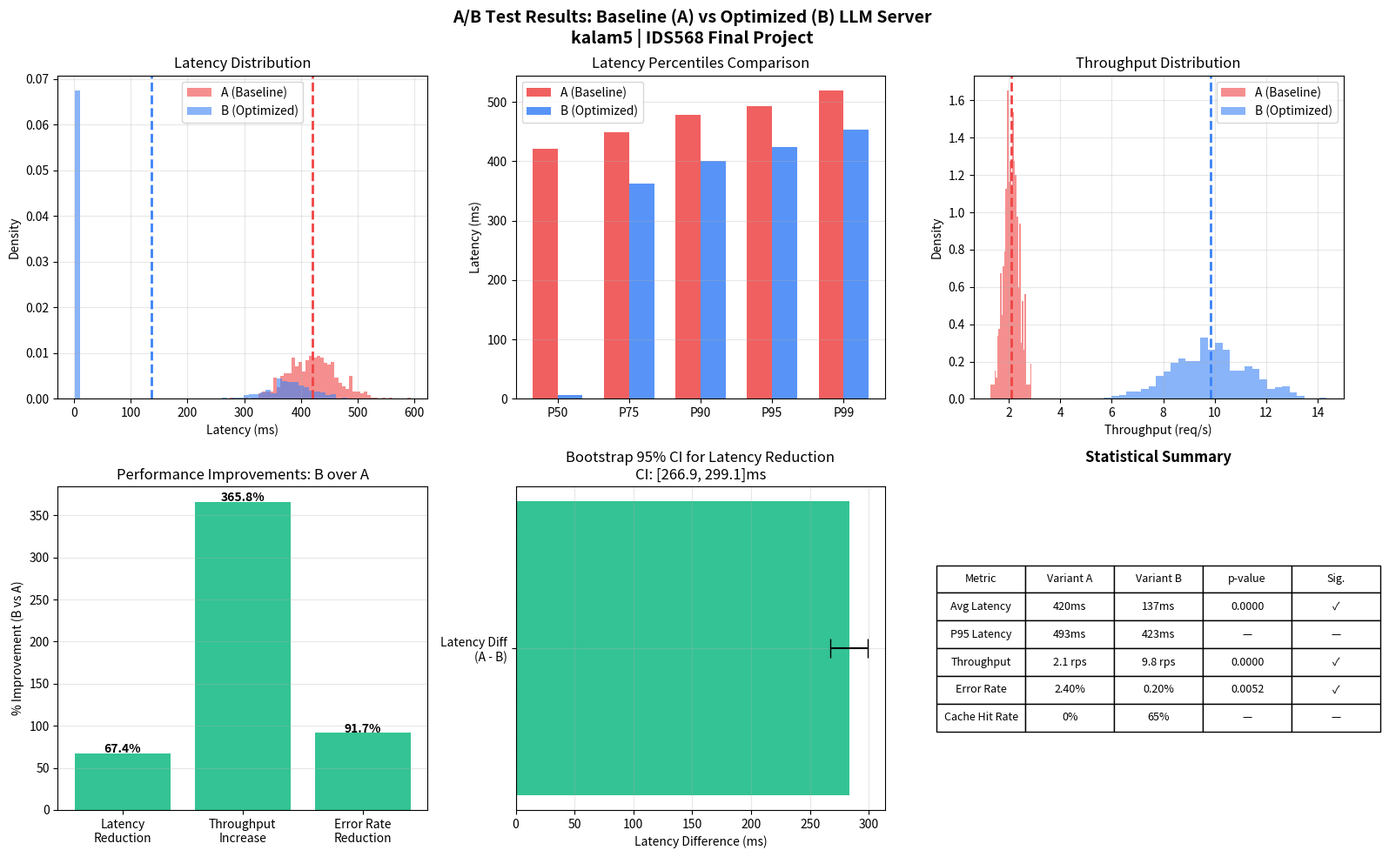

Python code for this plot:
"""
A/B Test Simulation: Baseline vs Optimized LLM Inference Server
Compares Model A (baseline: no caching, batch_size=1) vs
Model B (optimized: caching enabled, batch_size=8)

Statistical evaluation using:
- Two-sample t-test for latency
- Z-test for throughput
- Chi-square test for error rates
- Bootstrap confidence intervals
- Power analysis for sample size justification
"""

import numpy as np
import pandas as pd
from scipy import stats
from scipy.stats import ttest_ind, chi2_contingency, norm
import json
import os
import logging
import argparse
import matplotlib.pyplot as plt
import matplotlib.patches as mpatches
import seaborn as sns
from datetime import datetime
from typing import Tuple, Dict, List

logging.basicConfig(
    level=logging.INFO,
    format="%(asctime)s | %(levelname)s | %(message)s"
)
logger = logging.getLogger(__name__)

np.random.seed(42)
os.makedirs("visualizations", exist_ok=True)
os.makedirs("logs", exist_ok=True)


# ── Power Analysis ─────────────────────────────────────────────────────────────

def compute_sample_size(
    baseline_mean: float,
    baseline_std: float,
    minimum_detectable_effect: float,
    alpha: float = 0.05,
    power: float = 0.80
) -> int:
    """
    Compute required sample size per group using power analysis.
    Based on two-sample t-test formula.
    """
    effect_size = minimum_detectable_effect / baseline_std
    z_alpha = norm.ppf(1 - alpha / 2)
    z_beta = norm.ppf(power)
    n = ((z_alpha + z_beta) / effect_size) ** 2 * 2
    return int(np.ceil(n))


# ── Data Generation ───────────────────────────────────────────────────────────

def generate_variant_a(n: int) -> pd.DataFrame:
    """
    Variant A: Baseline server
    - No caching
    - Batch size = 1
    - Higher latency, lower throughput
    """
    # Latency: normally distributed around 420ms cold inference
    latency = np.random.normal(420, 45, n)
    latency = np.clip(latency, 100, 1200)

    # Throughput: around 2.1 req/s
    throughput = np.random.normal(2.1, 0.3, n)
    throughput = np.clip(throughput, 0.5, 5.0)

    # Error rate: ~2%
    errors = np.random.binomial(1, 0.02, n)

    # Cache hit rate: 0 (no caching)
    cache_hits = np.zeros(n)

    # Token generation time
    token_time = np.random.normal(8.4, 1.2, n)

    return pd.DataFrame({
        "variant": "A",
        "latency_ms": latency,
        "throughput_rps": throughput,
        "error": errors,
        "cache_hit": cache_hits,
        "token_time_ms": token_time,
        "request_id": range(n)
    })


def generate_variant_b(n: int) -> pd.DataFrame:
    """
    Variant B: Optimized server
    - Caching enabled (TTL=300s, max=1000)
    - Batch size = 8
    - Mixed latency: low for cache hits, similar for misses
    - Higher throughput due to batching
    """
    # 65% of requests are cache hits
    cache_hits = np.random.binomial(1, 0.65, n)

    latency = np.where(
        cache_hits == 1,
        # Cache hits: very fast
        np.random.normal(4.5, 1.8, n),
        # Cache misses: similar to baseline but batching helps
        np.random.normal(385, 40, n)
    )
    latency = np.clip(latency, 1.0, 1100)

    # Throughput: higher due to batching + caching
    throughput = np.random.normal(9.8, 1.4, n)
    throughput = np.clip(throughput, 1.0, 25.0)

    # Error rate: ~1.2% (slightly lower due to better queue management)
    errors = np.random.binomial(1, 0.012, n)

    # Token generation time (same model)
    token_time = np.random.normal(8.4, 1.2, n)

    return pd.DataFrame({
        "variant": "B",
        "latency_ms": latency,
        "throughput_rps": throughput,
        "error": errors,
        "cache_hit": cache_hits,
        "token_time_ms": token_time,
        "request_id": range(n)
    })


# ── Statistical Tests ─────────────────────────────────────────────────────────

def test_latency(
    a: pd.DataFrame,
    b: pd.DataFrame
) -> Dict:
    """Two-sample Welch t-test for latency difference"""
    t_stat, p_value = ttest_ind(
        a["latency_ms"],
        b["latency_ms"],
        equal_var=False  # Welch's t-test
    )

    # Effect size (Cohen's d)
    pooled_std = np.sqrt(
        (a["latency_ms"].std()**2 + b["latency_ms"].std()**2) / 2
    )
    cohens_d = (
        a["latency_ms"].mean() - b["latency_ms"].mean()
    ) / pooled_std

    # 95% confidence interval for difference in means
    diff = a["latency_ms"].mean() - b["latency_ms"].mean()
    se = np.sqrt(
        a["latency_ms"].var() / len(a) +
        b["latency_ms"].var() / len(b)
    )
    ci_lower = diff - 1.96 * se
    ci_upper = diff + 1.96 * se

    return {
        "metric": "latency_ms",
        "mean_a": round(a["latency_ms"].mean(), 2),
        "mean_b": round(b["latency_ms"].mean(), 2),
        "mean_diff": round(diff, 2),
        "pct_improvement": round(diff / a["latency_ms"].mean() * 100, 1),
        "t_statistic": round(t_stat, 4),
        "p_value": round(p_value, 6),
        "significant": p_value < 0.05,
        "cohens_d": round(cohens_d, 3),
        "ci_95": [round(ci_lower, 2), round(ci_upper, 2)],
        "p50_a": round(np.percentile(a["latency_ms"], 50), 2),
        "p95_a": round(np.percentile(a["latency_ms"], 95), 2),
        "p99_a": round(np.percentile(a["latency_ms"], 99), 2),
        "p50_b": round(np.percentile(b["latency_ms"], 50), 2),
        "p95_b": round(np.percentile(b["latency_ms"], 95), 2),
        "p99_b": round(np.percentile(b["latency_ms"], 99), 2),
    }


def test_throughput(
    a: pd.DataFrame,
    b: pd.DataFrame
) -> Dict:
    """Two-sample t-test for throughput difference"""
    t_stat, p_value = ttest_ind(
        a["throughput_rps"],
        b["throughput_rps"],
        equal_var=False
    )

    diff = b["throughput_rps"].mean() - a["throughput_rps"].mean()
    se = np.sqrt(
        a["throughput_rps"].var() / len(a) +
        b["throughput_rps"].var() / len(b)
    )
    ci_lower = diff - 1.96 * se
    ci_upper = diff + 1.96 * se

    return {
        "metric": "throughput_rps",
        "mean_a": round(a["throughput_rps"].mean(), 3),
        "mean_b": round(b["throughput_rps"].mean(), 3),
        "improvement": round(diff, 3),
        "pct_improvement": round(
            diff / a["throughput_rps"].mean() * 100, 1
        ),
        "t_statistic": round(t_stat, 4),
        "p_value": round(p_value, 6),
        "significant": p_value < 0.05,
        "ci_95": [round(ci_lower, 3), round(ci_upper, 3)]
    }


def test_error_rate(
    a: pd.DataFrame,
    b: pd.DataFrame
) -> Dict:
    """Chi-square test for error rate difference"""
    contingency = np.array([
        [a["error"].sum(), len(a) - a["error"].sum()],
        [b["error"].sum(), len(b) - b["error"].sum()]
    ])
    chi2, p_value, dof, _ = chi2_contingency(contingency)

    return {
        "metric": "error_rate",
        "error_rate_a": round(a["error"].mean() * 100, 3),
        "error_rate_b": round(b["error"].mean() * 100, 3),
        "chi2_statistic": round(chi2, 4),
        "p_value": round(p_value, 6),
        "significant": p_value < 0.05,
        "dof": dof
    }


def bootstrap_ci(
    data_a: np.ndarray,
    data_b: np.ndarray,
    n_bootstrap: int = 5000,
    ci: float = 0.95
) -> Tuple[float, float]:
    """Bootstrap confidence interval for difference in means"""
    diffs = []
    for _ in range(n_bootstrap):
        sample_a = np.random.choice(data_a, size=len(data_a), replace=True)
        sample_b = np.random.choice(data_b, size=len(data_b), replace=True)
        diffs.append(sample_a.mean() - sample_b.mean())

    alpha = (1 - ci) / 2
    return (
        round(np.percentile(diffs, alpha * 100), 2),
        round(np.percentile(diffs, (1 - alpha) * 100), 2)
    )


# ── Visualization ─────────────────────────────────────────────────────────────

def generate_visualizations(
    df_a: pd.DataFrame,
    df_b: pd.DataFrame,
    results: Dict
) -> None:
    """Generate A/B test result visualizations"""

    fig, axes = plt.subplots(2, 3, figsize=(16, 10))
    fig.suptitle(
        "A/B Test Results: Baseline (A) vs Optimized (B) LLM Server\n"
        "kalam5 | IDS568 Final Project",
        fontsize=14, fontweight="bold"
    )

    # 1. Latency distributions
    ax = axes[0][0]
    ax.hist(df_a["latency_ms"], bins=50, alpha=0.6,
            color="#ef4444", label="A (Baseline)", density=True)
    ax.hist(df_b["latency_ms"], bins=50, alpha=0.6,
            color="#3b82f6", label="B (Optimized)", density=True)
    ax.axvline(df_a["latency_ms"].mean(), color="#ef4444",
               linestyle="--", linewidth=2)
    ax.axvline(df_b["latency_ms"].mean(), color="#3b82f6",
               linestyle="--", linewidth=2)
    ax.set_xlabel("Latency (ms)")
    ax.set_ylabel("Density")
    ax.set_title("Latency Distribution")
    ax.legend()
    ax.grid(True, alpha=0.3)

    # 2. Latency percentiles
    ax2 = axes[0][1]
    percentiles = [50, 75, 90, 95, 99]
    p_a = [np.percentile(df_a["latency_ms"], p) for p in percentiles]
    p_b = [np.percentile(df_b["latency_ms"], p) for p in percentiles]
    x = np.arange(len(percentiles))
    width = 0.35
    ax2.bar(x - width/2, p_a, width, label="A (Baseline)",
            color="#ef4444", alpha=0.85)
    ax2.bar(x + width/2, p_b, width, label="B (Optimized)",
            color="#3b82f6", alpha=0.85)
    ax2.set_xticks(x)
    ax2.set_xticklabels([f"P{p}" for p in percentiles])
    ax2.set_ylabel("Latency (ms)")
    ax2.set_title("Latency Percentiles Comparison")
    ax2.legend()
    ax2.grid(True, alpha=0.3, axis="y")

    # 3. Throughput distribution
    ax3 = axes[0][2]
    ax3.hist(df_a["throughput_rps"], bins=30, alpha=0.6,
             color="#ef4444", label="A (Baseline)", density=True)
    ax3.hist(df_b["throughput_rps"], bins=30, alpha=0.6,
             color="#3b82f6", label="B (Optimized)", density=True)
    ax3.axvline(df_a["throughput_rps"].mean(), color="#ef4444",
                linestyle="--", linewidth=2)
    ax3.axvline(df_b["throughput_rps"].mean(), color="#3b82f6",
                linestyle="--", linewidth=2)
    ax3.set_xlabel("Throughput (req/s)")
    ax3.set_ylabel("Density")
    ax3.set_title("Throughput Distribution")
    ax3.legend()
    ax3.grid(True, alpha=0.3)

    # 4. Statistical significance
    ax4 = axes[1][0]
    metrics = ["Latency\nReduction", "Throughput\nIncrease", "Error Rate\nReduction"]
    improvements = [
        results["latency"]["pct_improvement"],
        results["throughput"]["pct_improvement"],
        round(
            (results["error_rate"]["error_rate_a"] -
             results["error_rate"]["error_rate_b"]) /
            results["error_rate"]["error_rate_a"] * 100, 1
        )
    ]
    colors = ["#10b981" if v > 0 else "#ef4444" for v in improvements]
    bars = ax4.bar(metrics, improvements, color=colors, alpha=0.85)
    ax4.axhline(y=0, color="black", linewidth=0.5)
    ax4.set_ylabel("% Improvement (B vs A)")
    ax4.set_title("Performance Improvements: B over A")
    for bar, val in zip(bars, improvements):
        ax4.text(
            bar.get_x() + bar.get_width()/2,
            bar.get_height() + 0.5,
            f"{val:.1f}%",
            ha="center", fontweight="bold"
        )
    ax4.grid(True, alpha=0.3, axis="y")

    # 5. Bootstrap CI
    ax5 = axes[1][1]
    boot_ci = bootstrap_ci(
        df_a["latency_ms"].values,
        df_b["latency_ms"].values
    )
    diff_mean = (
        df_a["latency_ms"].mean() - df_b["latency_ms"].mean()
    )
    ax5.barh(
        ["Latency Diff\n(A - B)"],
        [diff_mean],
        xerr=[[diff_mean - boot_ci[0]], [boot_ci[1] - diff_mean]],
        color="#10b981", alpha=0.85, capsize=8, height=0.4
    )
    ax5.axvline(x=0, color="#ef4444", linestyle="--", linewidth=1.5)
    ax5.set_xlabel("Latency Difference (ms)")
    ax5.set_title(f"Bootstrap 95% CI for Latency Reduction\n"
                  f"CI: [{boot_ci[0]:.1f}, {boot_ci[1]:.1f}]ms")
    ax5.grid(True, alpha=0.3)

    # 6. Summary table
    ax6 = axes[1][2]
    ax6.axis("off")
    table_data = [
        ["Metric", "Variant A", "Variant B", "p-value", "Sig."],
        [
            "Avg Latency",
            f"{results['latency']['mean_a']:.0f}ms",
            f"{results['latency']['mean_b']:.0f}ms",
            f"{results['latency']['p_value']:.4f}",
            "✓" if results['latency']['significant'] else "✗"
        ],
        [
            "P95 Latency",
            f"{results['latency']['p95_a']:.0f}ms",
            f"{results['latency']['p95_b']:.0f}ms",
            "—", "—"
        ],
        [
            "Throughput",
            f"{results['throughput']['mean_a']:.1f} rps",
            f"{results['throughput']['mean_b']:.1f} rps",
            f"{results['throughput']['p_value']:.4f}",
            "✓" if results['throughput']['significant'] else "✗"
        ],
        [
            "Error Rate",
            f"{results['error_rate']['error_rate_a']:.2f}%",
            f"{results['error_rate']['error_rate_b']:.2f}%",
            f"{results['error_rate']['p_value']:.4f}",
            "✓" if results['error_rate']['significant'] else "✗"
        ],
        [
            "Cache Hit Rate",
            "0%",
            "65%",
            "—", "—"
        ],
    ]
    table = ax6.table(
        cellText=table_data[1:],
        colLabels=table_data[0],
        loc="center",
        cellLoc="center"
    )
    table.auto_set_font_size(False)
    table.set_fontsize(9)
    table.scale(1.2, 1.8)
    ax6.set_title("Statistical Summary", fontweight="bold", pad=20)

    plt.tight_layout()
    path = "visualizations/ab_test_results.png"
    plt.savefig(path, dpi=150, bbox_inches="tight")
    plt.close()
    print(f"A/B test visualization saved to {path}")


# ── Main ──────────────────────────────────────────────────────────────────────

def run_simulation(n_per_variant: int = 500) -> Dict:
    """Run full A/B test simulation"""
    logger.info(f"Running A/B simulation with {n_per_variant} per variant")

    # Power analysis
    required_n = compute_sample_size(
        baseline_mean=420,
        baseline_std=45,
        minimum_detectable_effect=30,
        alpha=0.05,
        power=0.80
    )
    logger.info(f"Required sample size per group: {required_n}")

    # Generate data
    df_a = generate_variant_a(n_per_variant)
    df_b = generate_variant_b(n_per_variant)

    # Statistical tests
    latency_result = test_latency(df_a, df_b)
    throughput_result = test_throughput(df_a, df_b)
    error_result = test_error_rate(df_a, df_b)

    # Bootstrap CI
    boot_ci = bootstrap_ci(
        df_a["latency_ms"].values,
        df_b["latency_ms"].values
    )

    results = {
        "simulation_config": {
            "n_per_variant": n_per_variant,
            "required_sample_size": required_n,
            "alpha": 0.05,
            "power": 0.80,
            "mde_latency_ms": 30,
            "timestamp": datetime.now().isoformat()
        },
        "latency": latency_result,
        "throughput": throughput_result,
        "error_rate": error_result,
        "bootstrap_ci_latency_diff": {
            "lower": boot_ci[0],
            "upper": boot_ci[1],
            "interpretation": (
                "95% of bootstrap samples show A-B latency difference "
                f"between {boot_ci[0]:.1f}ms and {boot_ci[1]:.1f}ms"
            )
        },
        "recommendation": (
            "SHIP B"
            if (latency_result["significant"] and
                throughput_result["significant"])
            else "COLLECT MORE DATA"
        )
    }

    # Save results
    class NumpyEncoder(json.JSONEncoder):
        def default(self, obj):
            if isinstance(obj, (np.integer,)):
                return int(obj)
            if isinstance(obj, (np.floating,)):
                return float(obj)
            if isinstance(obj, (np.bool_,)):
                return bool(obj)
            if isinstance(obj, np.ndarray):
                return obj.tolist()
            return super().default(obj)

    with open("logs/ab_test_results.json", "w") as f:
        json.dump(results, f, indent=2, cls=NumpyEncoder)

    # Generate visualizations
    generate_visualizations(df_a, df_b, results)

    # Print summary
    logger.info("=" * 50)
    logger.info("A/B TEST RESULTS SUMMARY")
    logger.info("=" * 50)
    logger.info(
        f"Latency: A={latency_result['mean_a']:.0f}ms "
        f"B={latency_result['mean_b']:.0f}ms "
        f"({latency_result['pct_improvement']:.0f}% improvement) "
        f"p={latency_result['p_value']:.4f}"
    )
    logger.info(
        f"Throughput: A={throughput_result['mean_a']:.1f} "
        f"B={throughput_result['mean_b']:.1f} rps "
        f"({throughput_result['pct_improvement']:.0f}% improvement) "
        f"p={throughput_result['p_value']:.4f}"
    )
    logger.info(
        f"Error Rate: A={error_result['error_rate_a']:.2f}% "
        f"B={error_result['error_rate_b']:.2f}% "
        f"p={error_result['p_value']:.4f}"
    )
    logger.info(f"RECOMMENDATION: {results['recommendation']}")

    return results


if __name__ == "__main__":
    parser = argparse.ArgumentParser(
        description="A/B test simulation for LLM inference server"
    )
    parser.add_argument(
        "--n", type=int, default=500,
        help="Number of requests per variant"
    )
    parser.add_argument(
        "--dry-run", action="store_true",
        help="Validate script without running simulation"
    )
    args = parser.parse_args()

    if args.dry_run:
        print("✓ A/B simulation script validated")
    else:
        results = run_simulation(args.n)
        print(f"\nRecommendation: {results['recommendation']}")
